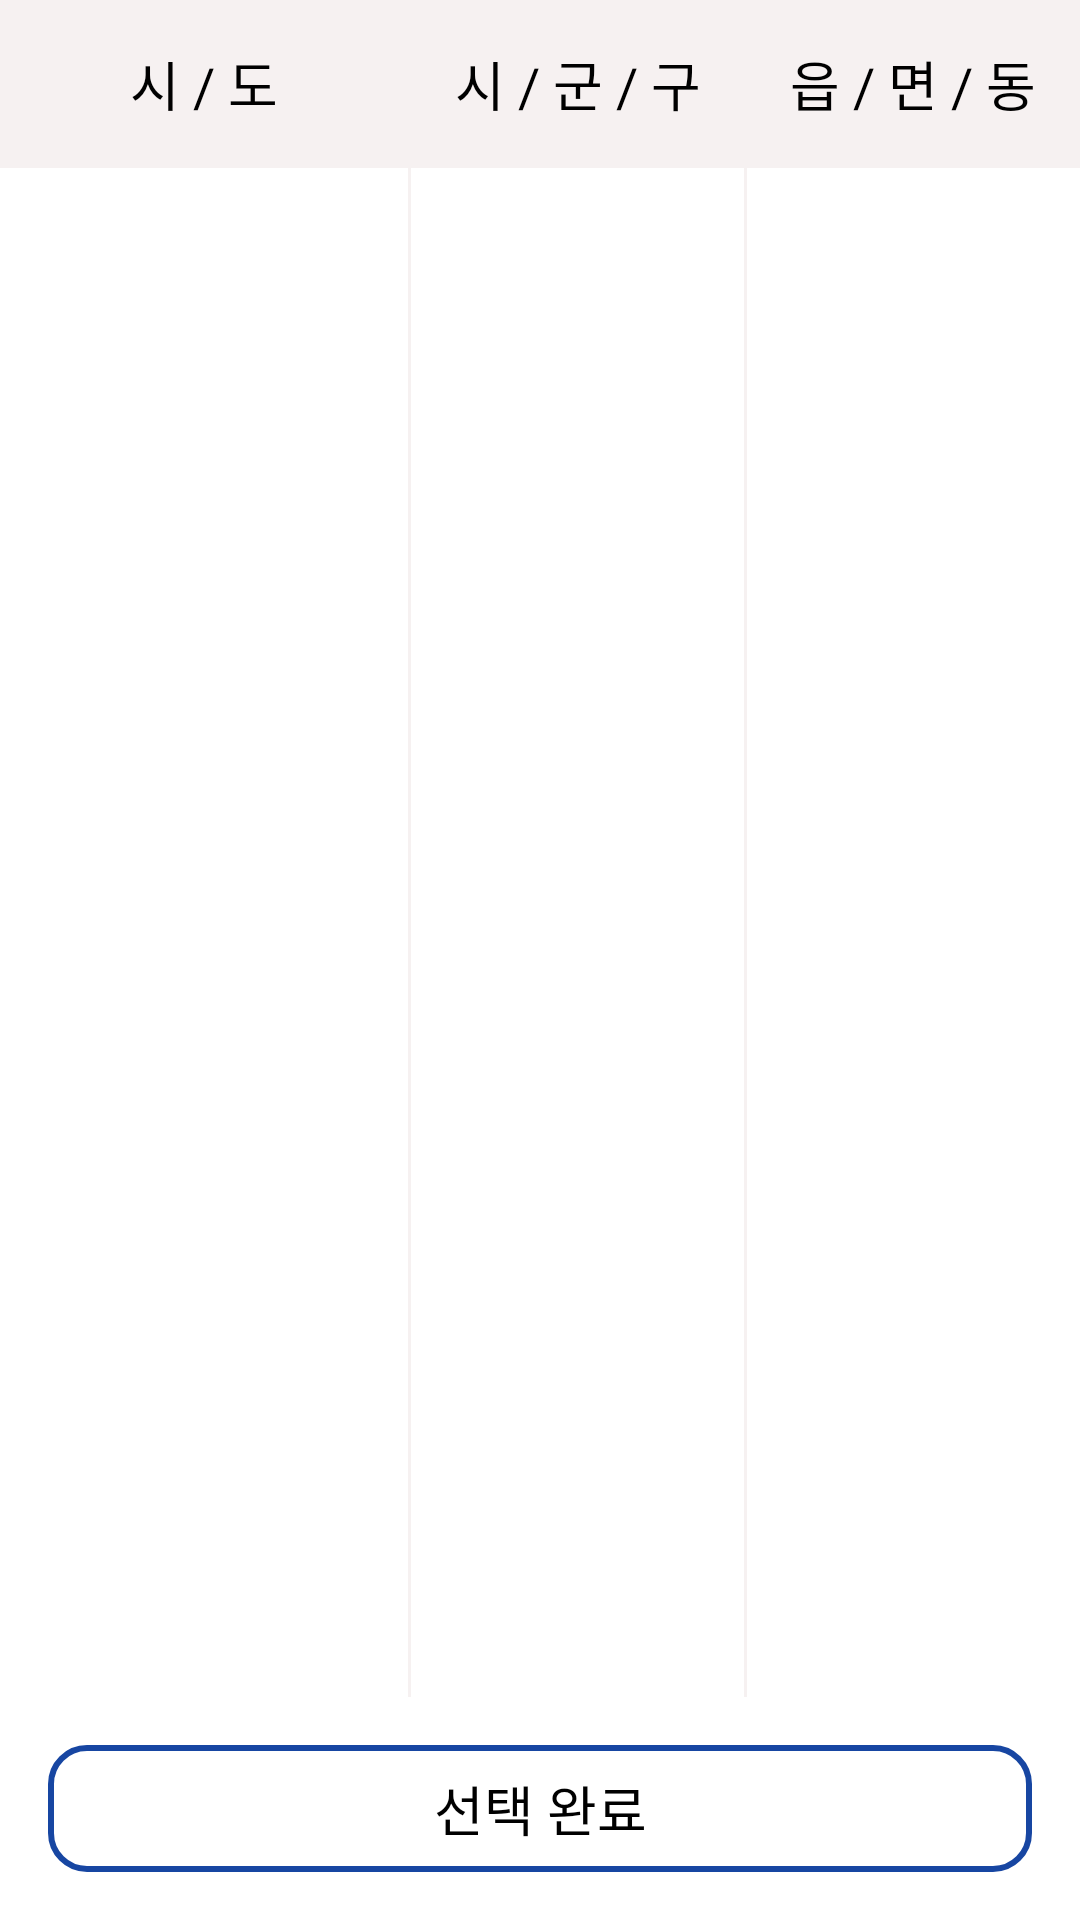

Android layout source for this screen:
<!-- AndroidManifest.xml: application theme Theme.TripDraw -->
<!-- res/layout/activity_address_selection.xml -->
<?xml version="1.0" encoding="utf-8"?>
<layout xmlns:android="http://schemas.android.com/apk/res/android"
    xmlns:app="http://schemas.android.com/apk/res-auto"
    xmlns:tools="http://schemas.android.com/tools">

    <data>

        <variable
            name="addressSelectionViewModel"
            type="com.teamtripdraw.android.ui.filter.address.AddressSelectionViewModel" />
    </data>

    <androidx.constraintlayout.widget.ConstraintLayout
        android:layout_width="match_parent"
        android:layout_height="match_parent"
        tools:context=".ui.AddressSelectionActivity">

        <TextView
            android:id="@+id/tv_address_selection_si_do"
            android:layout_width="0dp"
            android:layout_height="56dp"
            android:background="@color/td_light_gray"
            android:gravity="center"
            android:text="@string/tv_address_selection_si_do"
            android:textAppearance="@style/title_3B"
            android:textColor="@color/td_black"
            app:layout_constraintBottom_toTopOf="@id/rv_address_selection_si_do"
            app:layout_constraintEnd_toStartOf="@id/divider_address_selection_si_do_si_gun_gu"
            app:layout_constraintStart_toStartOf="parent"
            app:layout_constraintTop_toTopOf="parent" />

        <androidx.recyclerview.widget.RecyclerView
            android:id="@+id/rv_address_selection_si_do"
            android:layout_width="0dp"
            android:layout_height="0dp"
            android:scrollbars="none"
            app:layoutManager="androidx.recyclerview.widget.LinearLayoutManager"
            app:layout_constraintBottom_toBottomOf="@+id/divider_address_selection_si_do_si_gun_gu"
            app:layout_constraintEnd_toStartOf="@+id/divider_address_selection_si_do_si_gun_gu"
            app:layout_constraintStart_toStartOf="parent"
            app:layout_constraintTop_toBottomOf="@+id/tv_address_selection_si_do"
            tools:listitem="@layout/item_filter_option_address" />

        <com.google.android.material.divider.MaterialDivider
            android:id="@+id/divider_address_selection_si_do_si_gun_gu"
            android:layout_width="1dp"
            android:layout_height="0dp"
            android:layout_marginStart="136dp"
            android:layout_marginBottom="16dp"
            app:dividerColor="@color/td_light_gray"
            app:layout_constraintBottom_toTopOf="@+id/btn_selecting_complete"
            app:layout_constraintEnd_toStartOf="@+id/tv_address_selection_si_gun_gu"
            app:layout_constraintStart_toStartOf="@+id/tv_address_selection_si_do"
            app:layout_constraintTop_toTopOf="parent" />

        <TextView
            android:id="@+id/tv_address_selection_si_gun_gu"
            android:layout_width="0dp"
            android:layout_height="56dp"
            android:background="@color/td_light_gray"
            android:gravity="center"
            android:text="@string/tv_address_selection_si_gun_gu"
            android:textAppearance="@style/title_3B"
            android:textColor="@color/td_black"
            app:layout_constraintBottom_toTopOf="@id/rv_address_selection_si_gun_gu"
            app:layout_constraintEnd_toStartOf="@+id/tv_address_selection_eup_myeon_dong"
            app:layout_constraintStart_toEndOf="@+id/divider_address_selection_si_do_si_gun_gu"
            app:layout_constraintTop_toTopOf="parent" />

        <com.google.android.material.divider.MaterialDivider
            android:id="@+id/divider_address_selection_si_gun_gu_eup_myeon_dong"
            android:layout_width="1dp"
            android:layout_height="0dp"
            android:layout_marginBottom="16dp"
            app:dividerColor="@color/td_light_gray"
            app:layout_constraintBottom_toTopOf="@+id/btn_selecting_complete"
            app:layout_constraintEnd_toStartOf="@+id/tv_address_selection_eup_myeon_dong"
            app:layout_constraintStart_toEndOf="@+id/tv_address_selection_si_gun_gu"
            app:layout_constraintTop_toTopOf="parent" />

        <androidx.recyclerview.widget.RecyclerView
            android:id="@+id/rv_address_selection_si_gun_gu"
            android:layout_width="0dp"
            android:layout_height="0dp"
            android:scrollbars="none"
            app:layoutManager="androidx.recyclerview.widget.LinearLayoutManager"
            app:layout_constraintBottom_toBottomOf="@+id/divider_address_selection_si_do_si_gun_gu"
            app:layout_constraintEnd_toStartOf="@+id/divider_address_selection_si_gun_gu_eup_myeon_dong"
            app:layout_constraintStart_toEndOf="@+id/divider_address_selection_si_do_si_gun_gu"
            app:layout_constraintTop_toBottomOf="@+id/tv_address_selection_si_gun_gu"
            tools:listitem="@layout/item_filter_option_address" />

        <TextView
            android:id="@+id/tv_address_selection_eup_myeon_dong"
            android:layout_width="0dp"
            android:layout_height="56dp"
            android:background="@color/td_light_gray"
            android:gravity="center"
            android:text="@string/tv_address_selection_eup_myeon_dong"
            android:textAppearance="@style/title_3B"
            android:textColor="@color/td_black"
            app:layout_constraintBottom_toTopOf="@id/rv_address_selection_eup_myeon_dong"
            app:layout_constraintEnd_toEndOf="parent"
            app:layout_constraintStart_toEndOf="@+id/tv_address_selection_si_gun_gu"
            app:layout_constraintTop_toTopOf="parent" />

        <androidx.recyclerview.widget.RecyclerView
            android:id="@+id/rv_address_selection_eup_myeon_dong"
            android:layout_width="0dp"
            android:layout_height="0dp"
            android:scrollbars="none"
            app:layoutManager="androidx.recyclerview.widget.LinearLayoutManager"
            app:layout_constraintBottom_toBottomOf="@+id/divider_address_selection_si_gun_gu_eup_myeon_dong"
            app:layout_constraintEnd_toEndOf="parent"
            app:layout_constraintStart_toEndOf="@+id/divider_address_selection_si_gun_gu_eup_myeon_dong"
            app:layout_constraintTop_toBottomOf="@+id/tv_address_selection_eup_myeon_dong"
            tools:listitem="@layout/item_filter_option_address" />

        <TextView
            android:id="@+id/btn_selecting_complete"
            android:layout_width="0dp"
            android:layout_height="wrap_content"
            android:layout_margin="16dp"
            android:background="@drawable/shape_td_main_blue_line_12_rect"
            android:gravity="center"
            android:onClick="@{() -> addressSelectionViewModel.completeSelecting()}"
            android:padding="8dp"
            android:text="@string/btn_selecting_complete"
            android:textAppearance="@style/title_3M"
            app:layout_constraintBottom_toBottomOf="parent"
            app:layout_constraintEnd_toEndOf="parent"
            app:layout_constraintStart_toStartOf="parent" />

    </androidx.constraintlayout.widget.ConstraintLayout>
</layout>
<!-- res/layout/item_filter_option_address.xml (included above) -->
<?xml version="1.0" encoding="utf-8"?>
<layout xmlns:android="http://schemas.android.com/apk/res/android"
    xmlns:tools="http://schemas.android.com/tools">

    <data>

        <variable
            name="addressItem"
            type="com.teamtripdraw.android.ui.model.UiAddressSelectionItem" />

        <variable
            name="selectEvent"
            type="kotlin.jvm.functions.Function1" />
    </data>

    <TextView
        android:id="@+id/tv_filter_option_address_name"
        android:layout_width="match_parent"
        android:layout_height="wrap_content"
        android:checked="true"
        android:gravity="center"
        android:onClick="@{() -> selectEvent.invoke(addressItem)}"
        android:paddingTop="12dp"
        android:paddingBottom="12dp"
        android:text="@{addressItem.addressName}"
        android:textAppearance="@style/title_3M"
        tools:text="수달시" />
</layout>
<!-- resources referenced by this layout -->
<resources>
  <color name="td_black">#000000</color>
  <color name="td_light_gray">#F6F1F1</color>
  <!-- drawable shape_td_main_blue_line_12_rect (drawable) -->
  <?xml version="1.0" encoding="utf-8"?>
  <shape xmlns:android="http://schemas.android.com/apk/res/android"
      android:shape="rectangle">
  
      <solid android:color="@color/td_white" />
      <stroke
          android:width="2dp"
          android:color="@color/td_main_blue" />
      <corners android:radius="12dp" />
  
  </shape>
  <string name="btn_selecting_complete">선택 완료</string>
  <string name="tv_address_selection_eup_myeon_dong">읍 / 면 / 동</string>
  <string name="tv_address_selection_si_do">시 / 도</string>
  <string name="tv_address_selection_si_gun_gu">시 / 군 / 구</string>
  <style name="title_3B">
          <item name="android:fontFamily">@font/noto_sans_cjkkr_bold</item>
          <item name="android:textSize">18sp</item>
          <item name="android:lineSpacingExtra">5.4sp</item>
          <item name="android:includeFontPadding">false</item>
      </style>
  <style name="title_3M">
          <item name="android:fontFamily">@font/noto_sans_cjkkr_medium</item>
          <item name="android:textSize">18sp</item>
          <item name="android:lineSpacingExtra">5.4sp</item>
          <item name="android:includeFontPadding">false</item>
      </style>
  <style name="Theme.TripDraw" parent="Theme.MaterialComponents.DayNight.NoActionBar">
          
          <item name="colorPrimary">@color/purple_500</item>
          <item name="colorPrimaryVariant">@color/td_dark_gray</item>
          <item name="colorOnPrimary">@color/white</item>
          
          <item name="colorSecondary">@color/teal_200</item>
          <item name="colorSecondaryVariant">@color/teal_700</item>
          <item name="colorOnSecondary">@color/black</item>
          
          <item name="android:statusBarColor">?attr/colorPrimaryVariant</item>
          
      </style>
  <color name="td_white">#FFFFFF</color>
  <color name="td_main_blue">#1746A2</color>
  <color name="purple_500">#FF6200EE</color>
  <color name="td_dark_gray">#BCBCBC</color>
  <color name="white">#FFFFFFFF</color>
  <color name="teal_200">#FF03DAC5</color>
  <color name="teal_700">#FF018786</color>
  <color name="black">#FF000000</color>
</resources>
